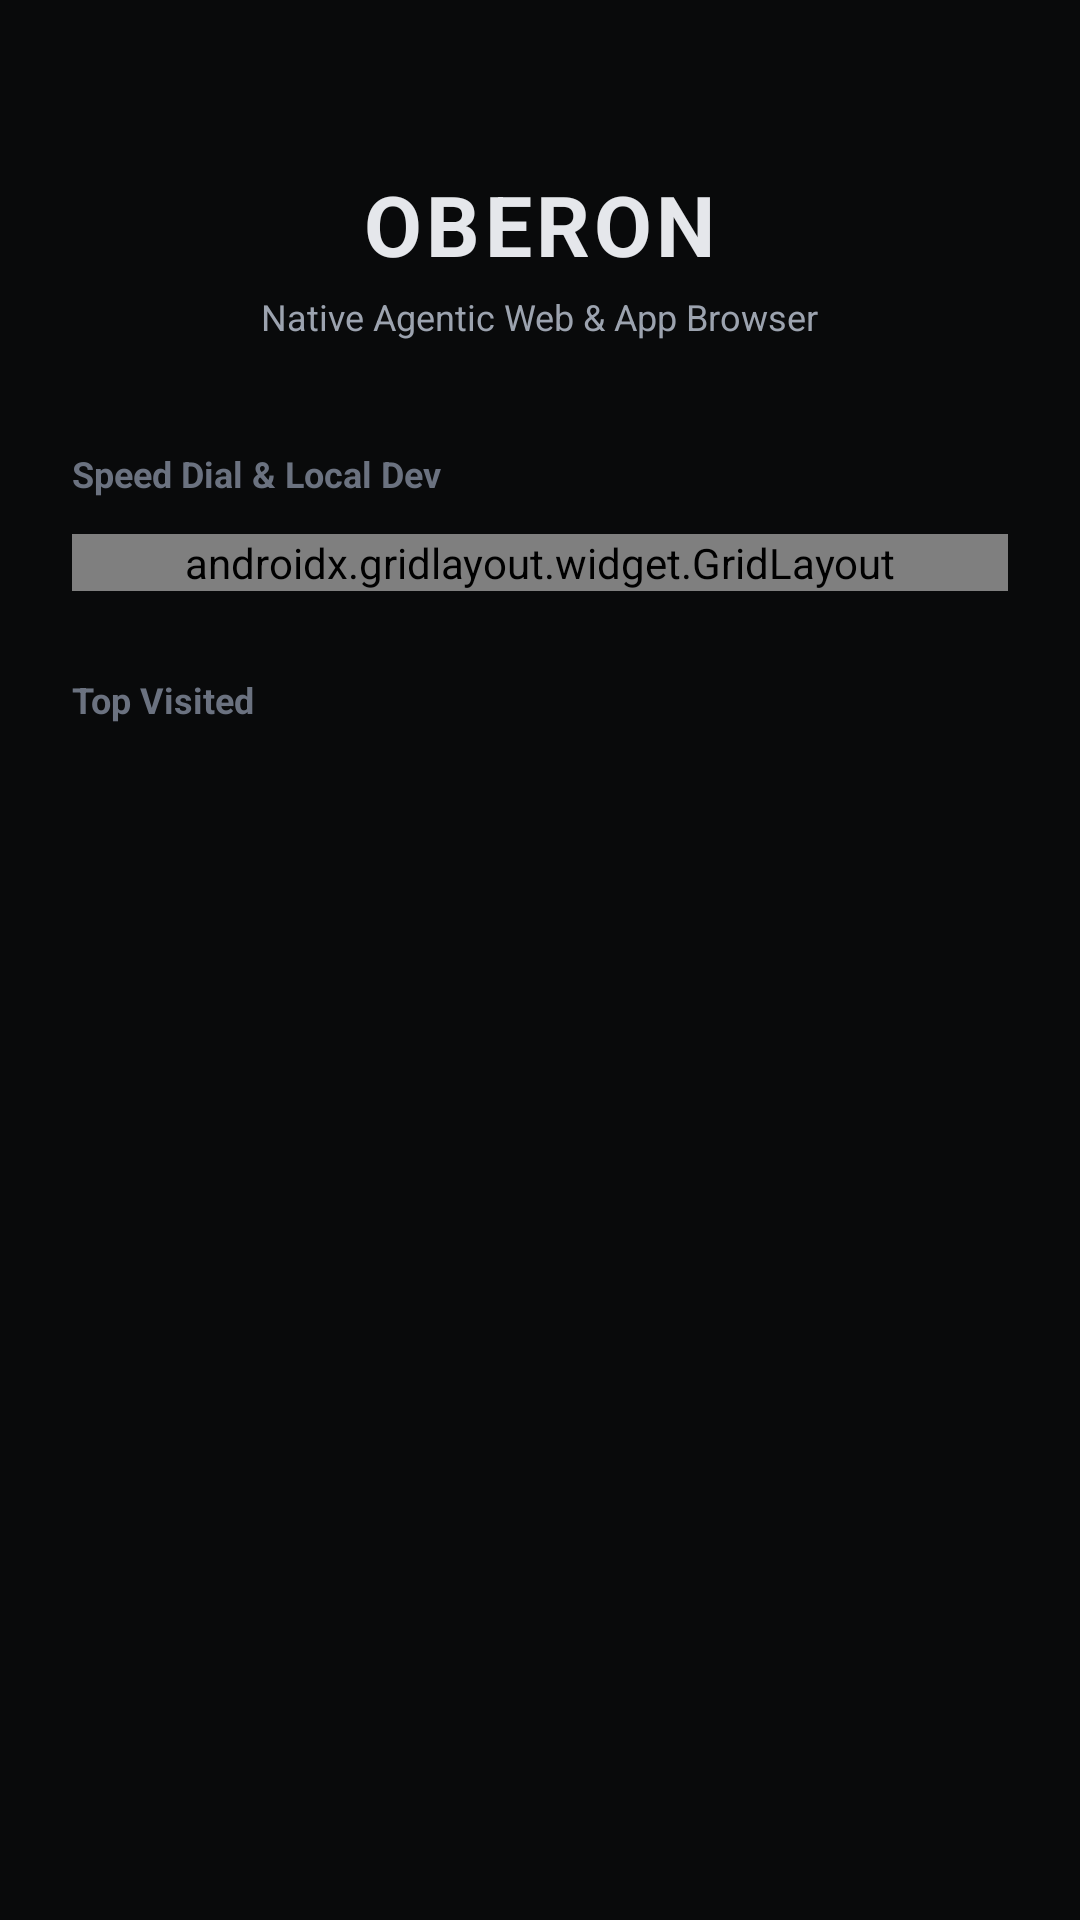

Here is an Android app screen rendered from its layout file. Give the layout XML and the strings, colors and styles it references.
<!-- AndroidManifest.xml: application theme Theme.OberonBrowser -->
<!-- res/layout/layout_home_page.xml -->
<?xml version="1.0" encoding="utf-8"?>
<ScrollView xmlns:android="http://schemas.android.com/apk/res/android"
    xmlns:app="http://schemas.android.com/apk/res-auto"
    android:layout_width="match_parent"
    android:layout_height="match_parent"
    android:background="@color/obsidian_base"
    android:fillViewport="true">

    <LinearLayout
        android:layout_width="match_parent"
        android:layout_height="wrap_content"
        android:gravity="center_horizontal"
        android:orientation="vertical"
        android:padding="24dp">

        
        <TextView
            android:layout_width="wrap_content"
            android:layout_height="wrap_content"
            android:layout_marginTop="32dp"
            android:letterSpacing="0.05"
            android:text="OBERON"
            android:textColor="@color/accent_platinum"
            android:textSize="28sp"
            android:textStyle="bold" />

        <TextView
            android:layout_width="wrap_content"
            android:layout_height="wrap_content"
            android:layout_marginTop="4dp"
            android:text="Native Agentic Web &amp; App Browser"
            android:textColor="@color/text_secondary"
            android:textSize="12sp" />

        
        <TextView
            android:layout_width="match_parent"
            android:layout_height="wrap_content"
            android:layout_marginTop="36dp"
            android:text="Speed Dial &amp; Local Dev"
            android:textColor="@color/text_tertiary"
            android:textSize="12sp"
            android:textStyle="bold" />

        
        <androidx.gridlayout.widget.GridLayout
            android:id="@+id/glShortcuts"
            android:layout_width="match_parent"
            android:layout_height="wrap_content"
            android:layout_marginTop="12dp"
            app:columnCount="3"
            app:orientation="horizontal" />

        
        <TextView
            android:layout_width="match_parent"
            android:layout_height="wrap_content"
            android:layout_marginTop="28dp"
            android:text="Top Visited"
            android:textColor="@color/text_tertiary"
            android:textSize="12sp"
            android:textStyle="bold" />

        <LinearLayout
            android:id="@+id/llTopVisited"
            android:layout_width="match_parent"
            android:layout_height="wrap_content"
            android:layout_marginTop="12dp"
            android:orientation="vertical" />

    </LinearLayout>
</ScrollView>
<!-- resources referenced by this layout -->
<resources>
  <color name="accent_platinum">#E5E7EB</color>
  <color name="obsidian_base">#090A0B</color>
  <color name="text_secondary">#9CA3AF</color>
  <color name="text_tertiary">#6B7280</color>
  <style name="Theme.OberonBrowser" parent="Theme.MaterialComponents.DayNight.NoActionBar">
          <item name="colorPrimary">@color/accent_platinum</item>
          <item name="colorPrimaryVariant">@color/charcoal_surface</item>
          <item name="colorOnPrimary">@color/obsidian_base</item>
          <item name="colorSecondary">@color/accent_sage</item>
          <item name="colorSecondaryVariant">@color/accent_sage_subtle</item>
          <item name="colorOnSecondary">@color/obsidian_base</item>
          <item name="android:colorBackground">@color/obsidian_base</item>
          <item name="colorSurface">@color/charcoal_surface</item>
          <item name="colorOnSurface">@color/text_primary</item>
  
          
          <item name="android:statusBarColor">@color/obsidian_base</item>
          <item name="android:navigationBarColor">@color/obsidian_base</item>
          <item name="android:windowLightStatusBar">false</item>
      </style>
  <color name="charcoal_surface">#131416</color>
  <color name="accent_sage">#6EE7B7</color>
  <color name="accent_sage_subtle">#1A2E26</color>
  <color name="text_primary">#F3F4F6</color>
</resources>
